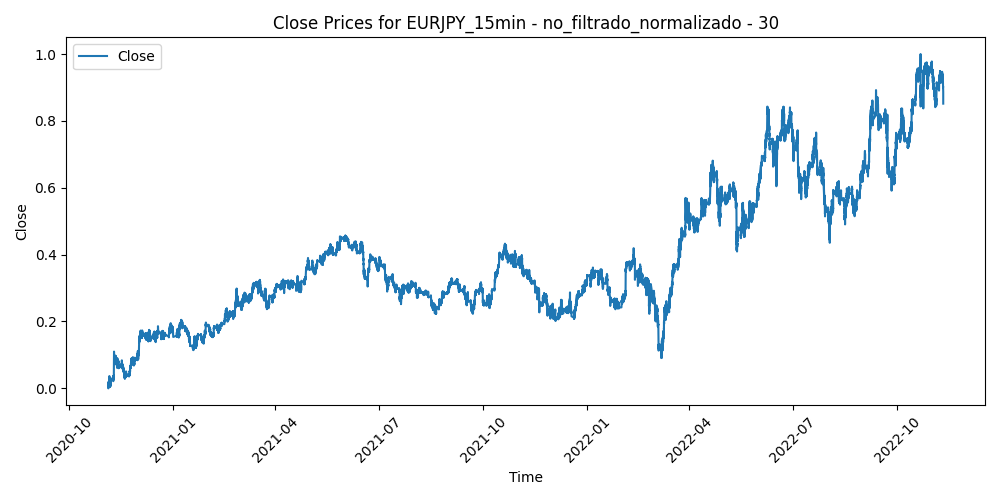

Source data for this figure (header and first rows):
Time, Close, Volume, diferencia_media_30
2020-11-04 09:45:00, 0.007403, 0.4748, 0.3879
2020-11-04 10:00:00, 0.0103, 0.5088, 0.3729
2020-11-04 10:15:00, 0.01759, 0.4617, 0.336
2020-11-04 10:30:00, 0.01812, 0.4466, 0.3335
2020-11-04 10:45:00, 0.01267, 0.3151, 0.3637
2020-11-04 11:00:00, 0.01404, 0.2917, 0.3577
2020-11-04 11:15:00, 0.01553, 0.2852, 0.3519
2020-11-04 11:30:00, 0.01675, 0.3238, 0.3481
2020-11-04 11:45:00, 0.01332, 0.4608, 0.3688
2020-11-04 12:00:00, 0.01156, 0.2629, 0.379
2020-11-04 12:15:00, 0.008547, 0.319, 0.3956
2020-11-04 12:30:00, 0.009425, 0.2776, 0.3904
2020-11-04 12:45:00, 0.008242, 0.3092, 0.3963
2020-11-04 13:00:00, 0.01164, 0.31, 0.3794
2020-11-04 13:15:00, 0.008128, 0.3236, 0.398
2020-11-04 13:30:00, 0.01152, 0.2717, 0.3807
2020-11-04 13:45:00, 0.007517, 0.3087, 0.4014
2020-11-04 14:00:00, 0.009921, 0.3308, 0.39
2020-11-04 14:15:00, 0.01107, 0.5429, 0.3855
2020-11-04 14:30:00, 0.0111, 0.5342, 0.3857
2020-11-04 14:45:00, 0.00767, 0.4759, 0.4037
2020-11-04 15:00:00, 0.007097, 0.3192, 0.4066
2020-11-04 15:15:00, 0.008204, 0.3057, 0.4006
2020-11-04 15:30:00, 0.004655, 0.3506, 0.4189
2020-11-04 15:45:00, 0.008853, 0.3681, 0.3971
2020-11-04 16:00:00, 0.007708, 0.2426, 0.4038
2020-11-04 16:15:00, 0.004922, 0.3018, 0.4189
2020-11-04 16:30:00, 0.0, 0.4172, 0.4449
2020-11-04 16:45:00, 0.004121, 0.3915, 0.4235
2020-11-04 17:00:00, 0.003396, 0.3596, 0.4275
2020-11-04 17:15:00, 0.001984, 0.3042, 0.434
2020-11-04 17:30:00, 0.005418, 0.3279, 0.4151
2020-11-04 17:45:00, 0.008471, 0.3954, 0.3974
2020-11-04 18:00:00, 0.005228, 0.3653, 0.4122
2020-11-04 18:15:00, 0.01137, 0.297, 0.3796
2020-11-04 18:30:00, 0.009387, 0.3376, 0.3892
2020-11-04 18:45:00, 0.01282, 0.3076, 0.3706
2020-11-04 19:00:00, 0.01374, 0.3068, 0.3653
2020-11-04 19:15:00, 0.01439, 0.2525, 0.3621
2020-11-04 19:30:00, 0.01446, 0.1733, 0.3622
2020-11-04 19:45:00, 0.015, 0.1715, 0.3605
2020-11-04 20:00:00, 0.0153, 0.1776, 0.3599
2020-11-04 20:15:00, 0.01576, 0.1296, 0.3588
2020-11-04 20:30:00, 0.01068, 0.1532, 0.3854
2020-11-04 20:45:00, 0.01091, 0.1817, 0.3847
2020-11-04 21:00:00, 0.01099, 0.1353, 0.3842
2020-11-04 21:15:00, 0.01149, 0.1045, 0.3823
2020-11-04 21:30:00, 0.01057, 0.1698, 0.3872
2020-11-04 21:45:00, 0.01362, 0.1191, 0.3716
2020-11-04 22:00:00, 0.01313, 0.1822, 0.3745
2020-11-04 22:15:00, 0.01423, 0.1261, 0.3699
2020-11-04 22:30:00, 0.01568, 0.1488, 0.3637
2020-11-04 22:45:00, 0.01294, 0.1586, 0.379
2020-11-04 23:00:00, 0.01629, 0.1178, 0.3634
2020-11-04 23:15:00, 0.01587, 0.04892, 0.3668
2020-11-04 23:30:00, 0.01603, 0.05667, 0.3675
2020-11-04 23:45:00, 0.01587, 0.09987, 0.3702
2020-11-05 00:00:00, 0.01656, 0.1156, 0.3695
2020-11-05 00:15:00, 0.01446, 0.024, 0.3824
2020-11-05 00:30:00, 0.01336, 0.1346, 0.39
... 50,137 more rows
